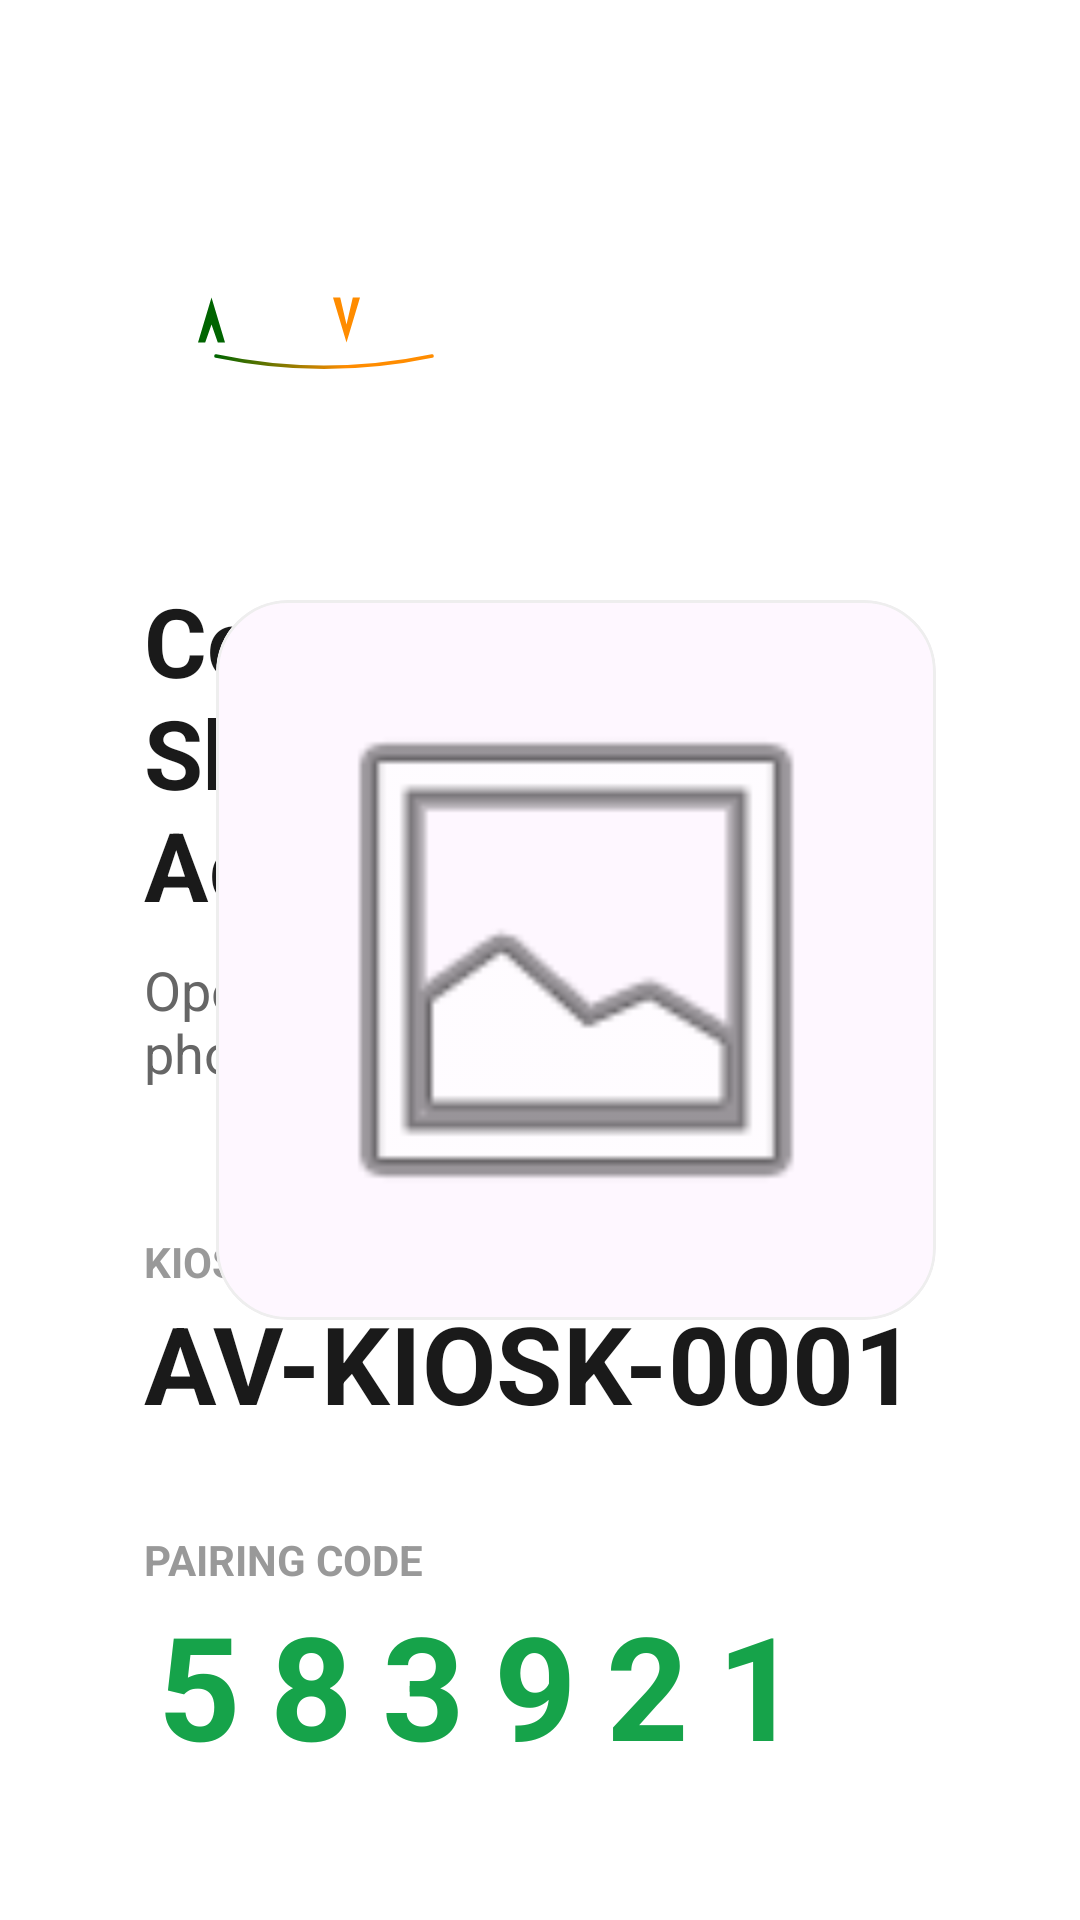

Reconstruct the res/layout file that produces this screen, plus the resources it refers to.
<!-- AndroidManifest.xml: activity theme Theme.Agrovision.Fullscreen -->
<!-- res/layout/activity_pairing.xml -->
<?xml version="1.0" encoding="utf-8"?>
<androidx.constraintlayout.widget.ConstraintLayout xmlns:android="http://schemas.android.com/apk/res/android"
    xmlns:app="http://schemas.android.com/apk/res-auto"
    android:layout_width="match_parent"
    android:layout_height="match_parent"
    android:background="#FFFFFF"
    android:padding="48dp">

    <ImageView
        android:id="@+id/ivLogo"
        android:layout_width="120dp"
        android:layout_height="120dp"
        android:src="@drawable/logo_agrovision"
        app:layout_constraintStart_toStartOf="parent"
        app:layout_constraintTop_toTopOf="parent" />

    <TextView
        android:id="@+id/tvTitle"
        android:layout_width="wrap_content"
        android:layout_height="wrap_content"
        android:layout_marginTop="24dp"
        android:text="Connect to Shopkeeper Account"
        android:textColor="#1A1A1A"
        android:textSize="32sp"
        android:textStyle="bold"
        app:layout_constraintStart_toStartOf="parent"
        app:layout_constraintTop_toBottomOf="@id/ivLogo" />

    <TextView
        android:id="@+id/tvSubtitle"
        android:layout_width="400dp"
        android:layout_height="wrap_content"
        android:layout_marginTop="8dp"
        android:text="Open the AgroVision Shopkeeper Portal on your phone/laptop to link this device."
        android:textColor="#666666"
        android:textSize="18sp"
        app:layout_constraintStart_toStartOf="parent"
        app:layout_constraintTop_toBottomOf="@id/tvTitle" />

    <LinearLayout
        android:id="@+id/llPairingInfo"
        android:layout_width="wrap_content"
        android:layout_height="wrap_content"
        android:layout_marginTop="48dp"
        android:orientation="vertical"
        app:layout_constraintStart_toStartOf="parent"
        app:layout_constraintTop_toBottomOf="@id/tvSubtitle">

        <TextView
            android:layout_width="wrap_content"
            android:layout_height="wrap_content"
            android:text="KIOSK ID"
            android:textColor="#999999"
            android:textSize="14sp"
            android:textStyle="bold" />

        <TextView
            android:id="@+id/tvKioskId"
            android:layout_width="wrap_content"
            android:layout_height="wrap_content"
            android:text="AV-KIOSK-0001"
            android:textColor="#1A1A1A"
            android:textSize="36sp"
            android:textStyle="bold" />

        <TextView
            android:layout_width="wrap_content"
            android:layout_height="wrap_content"
            android:layout_marginTop="32dp"
            android:text="PAIRING CODE"
            android:textColor="#999999"
            android:textSize="14sp"
            android:textStyle="bold" />

        <TextView
            android:id="@+id/tvPairingCode"
            android:layout_width="wrap_content"
            android:layout_height="wrap_content"
            android:letterSpacing="0.2"
            android:text="583921"
            android:textColor="#16A34A"
            android:textSize="48sp"
            android:textStyle="bold" />
    </LinearLayout>

    <com.google.android.material.card.MaterialCardView
        android:layout_width="240dp"
        android:layout_height="240dp"
        app:cardCornerRadius="24dp"
        app:cardElevation="0dp"
        app:strokeColor="#EEEEEE"
        app:strokeWidth="1dp"
        app:layout_constraintBottom_toBottomOf="parent"
        app:layout_constraintEnd_toEndOf="parent"
        app:layout_constraintTop_toTopOf="parent">

        <ImageView
            android:id="@+id/ivQrCode"
            android:layout_width="match_parent"
            android:layout_height="match_parent"
            android:padding="24dp"
            android:src="@android:drawable/ic_menu_gallery" />
    </com.google.android.material.card.MaterialCardView>

</androidx.constraintlayout.widget.ConstraintLayout>
<!-- resources referenced by this layout -->
<resources>
  <!-- drawable logo_agrovision (drawable) -->
  <?xml version="1.0" encoding="utf-8"?>
  <vector xmlns:android="http://schemas.android.com/apk/res/android"
      xmlns:aapt="http://schemas.android.com/aapt"
      android:width="400dp"
      android:height="150dp"
      android:viewportWidth="400"
      android:viewportHeight="150">
  
      
      
  
      
      <path
          android:pathData="M80,110 Q200,135 320,110"
          android:strokeWidth="4"
          android:strokeLineCap="round">
          <aapt:attr name="android:strokeColor">
              <gradient
                  android:startX="80"
                  android:startY="110"
                  android:endX="320"
                  android:endY="110"
                  android:type="linear">
                  <item android:offset="0" android:color="#006400" />
                  <item android:offset="0.6" android:color="#FF8C00" />
              </gradient>
          </aapt:attr>
      </path>
  
      
      <path
          android:fillColor="#006400"
          android:pathData="M60,95 L75,45 L90,95 L82,95 L75,75 L68,95 Z" />
  
      
      <path
          android:fillColor="#FF8C00"
          android:pathData="M210,45 L225,95 L240,45 L232,45 L225,75 L218,45 Z" />
  
  </vector>
  <style name="Theme.Agrovision.Fullscreen" parent="Theme.Agrovision">
          <item name="android:windowNoTitle">true</item>
          <item name="android:windowFullscreen">true</item>
          <item name="android:windowContentOverlay">@null</item>
          <item name="android:windowActionBar">false</item>
      </style>
  <style name="Theme.Agrovision" parent="Base.Theme.Agrovision" />
  <style name="Base.Theme.Agrovision" parent="Theme.Material3.DayNight.NoActionBar">
          
      </style>
</resources>
